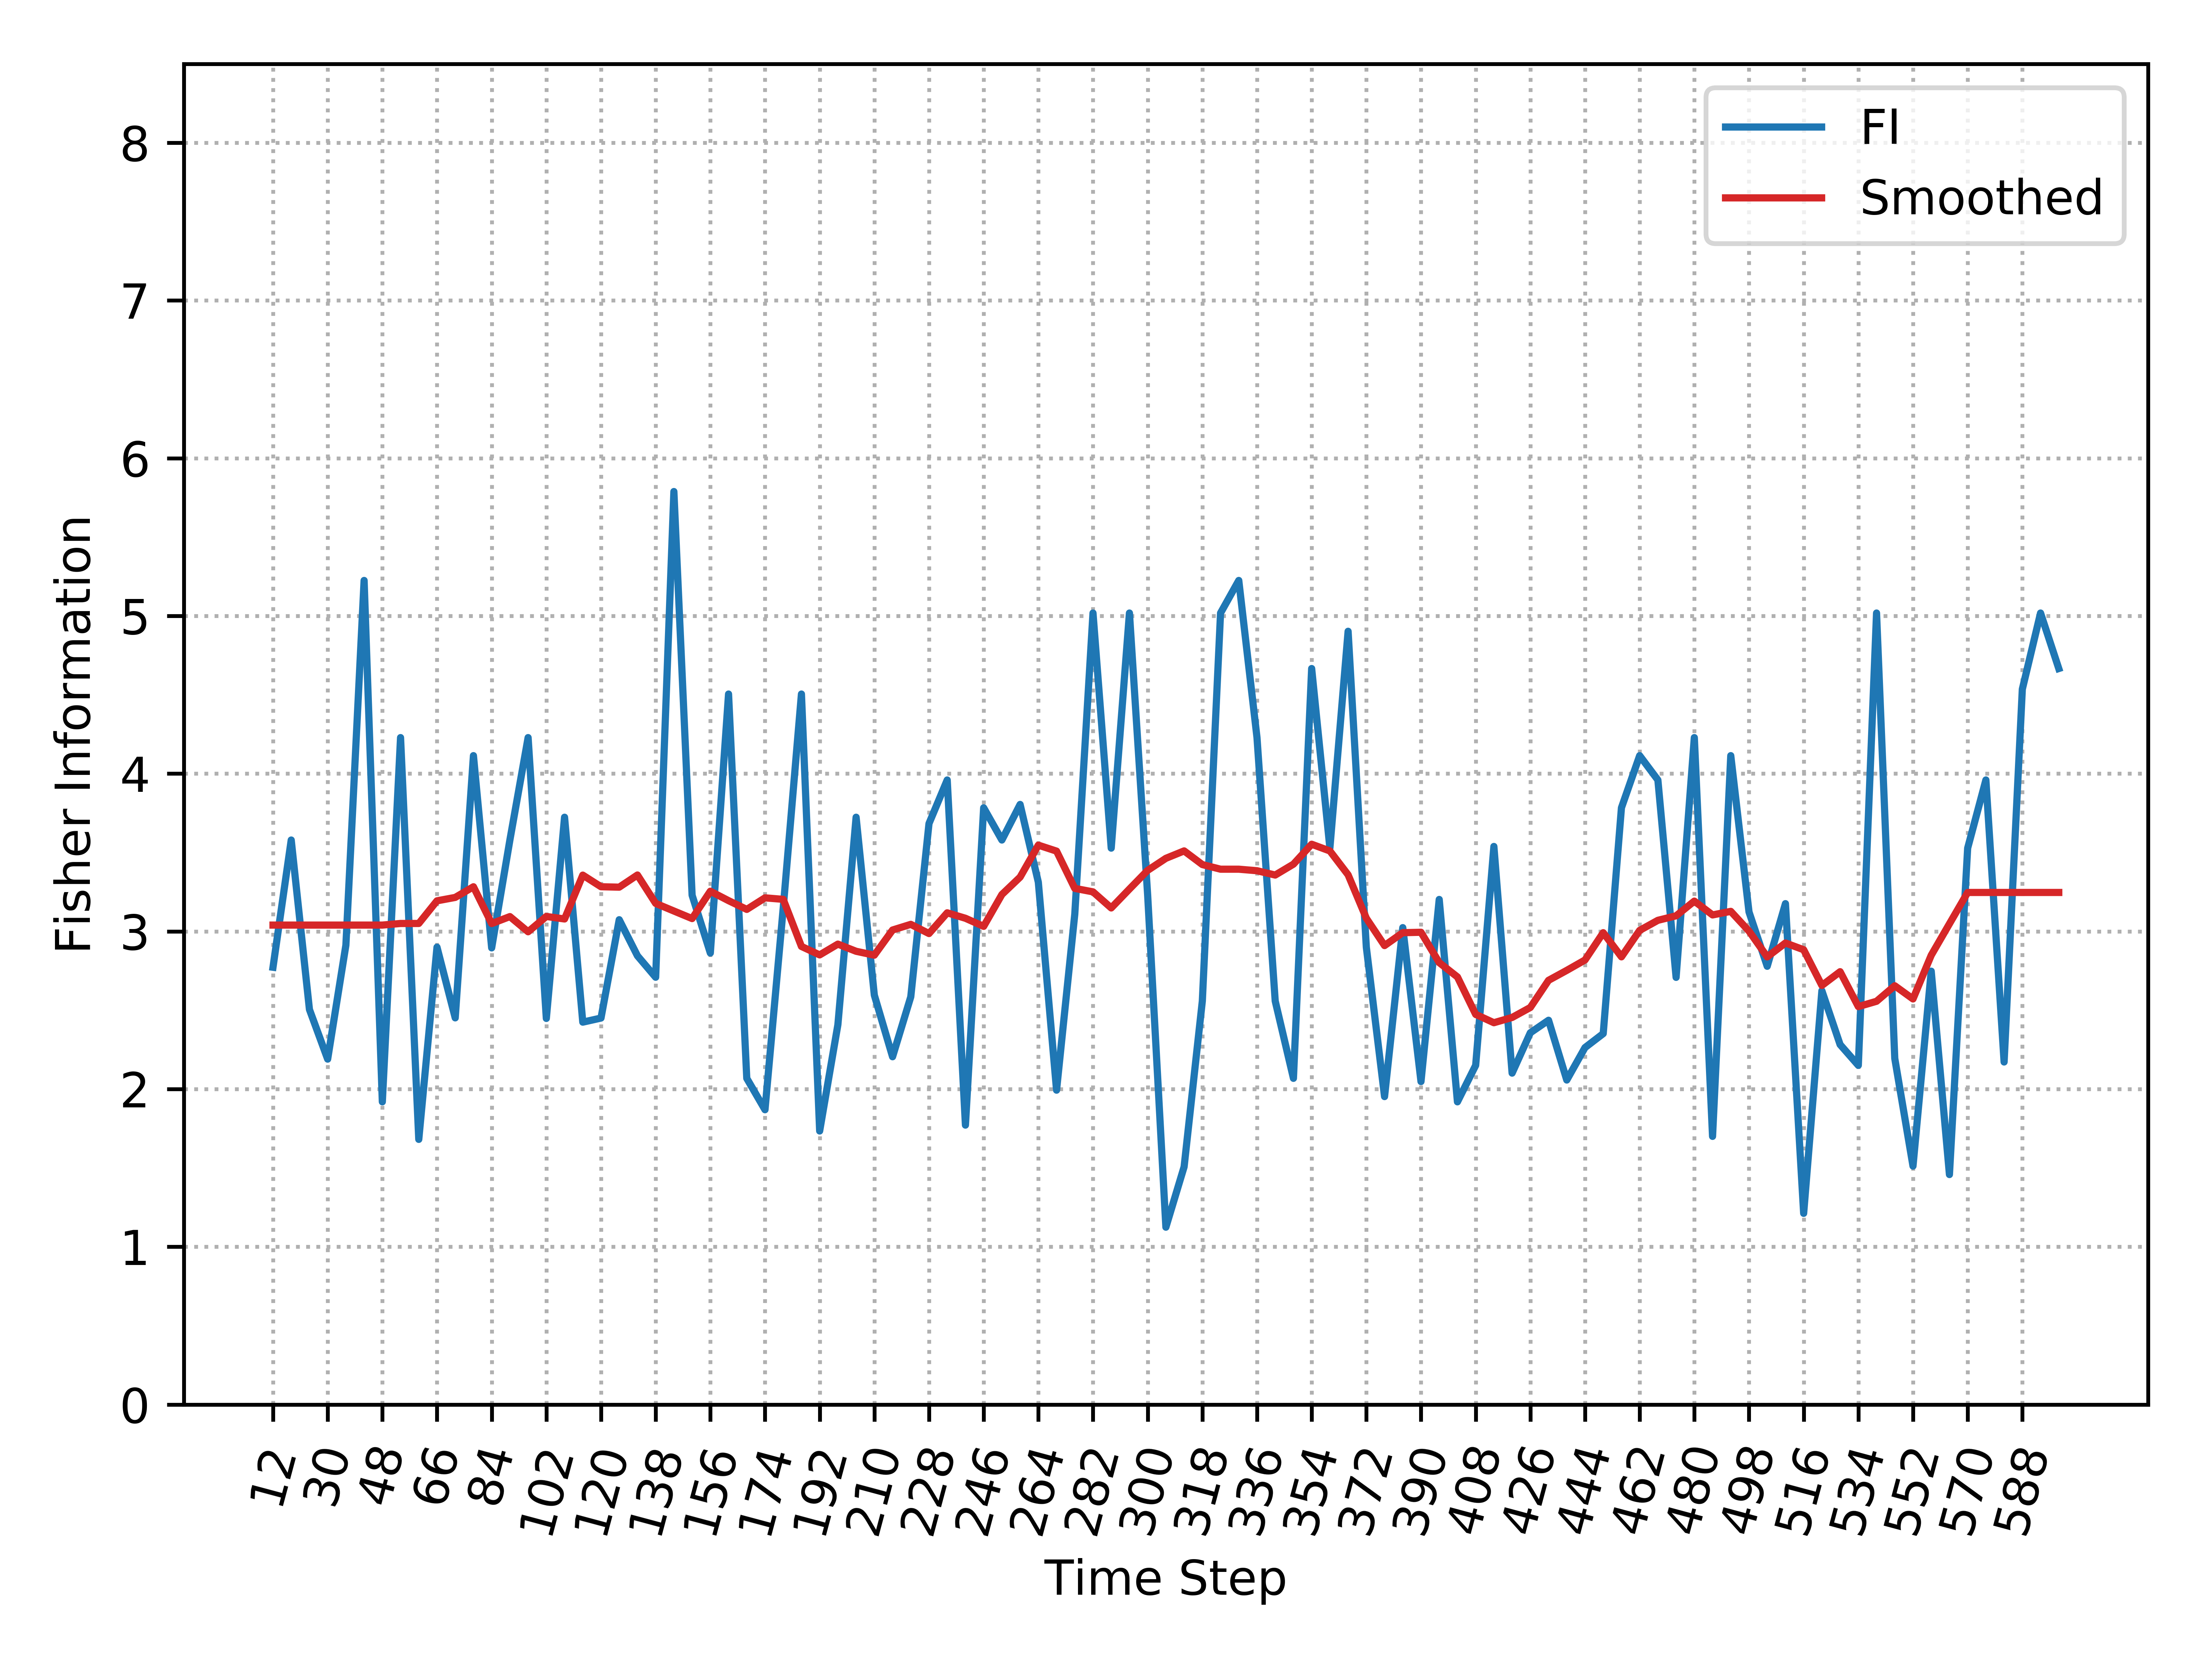

Data behind this chart, as committed beside it:
, Time_Step, FI, Smooth_FI
0, 12, 2.773, 3.04
1, 18, 3.579, 3.04
2, 24, 2.505, 3.04
3, 30, 2.19, 3.04
4, 36, 2.913, 3.04
5, 42, 5.225, 3.04
6, 48, 1.919, 3.04
7, 54, 4.229, 3.05
8, 60, 1.681, 3.05
9, 66, 2.9, 3.194
10, 72, 2.452, 3.215
11, 78, 4.114, 3.283
12, 84, 2.895, 3.05
13, 90, 3.579, 3.094
14, 96, 4.229, 2.998
15, 102, 2.448, 3.095
16, 108, 3.724, 3.079
17, 114, 2.425, 3.357
18, 120, 2.451, 3.283
19, 126, 3.074, 3.28
20, 132, 2.845, 3.358
21, 138, 2.709, 3.178
22, 144, 5.789, 3.129
23, 150, 3.229, 3.081
24, 156, 2.863, 3.255
25, 162, 4.505, 3.195
26, 168, 2.068, 3.139
27, 174, 1.869, 3.213
28, 180, 3.148, 3.203
29, 186, 4.505, 2.905
30, 192, 1.734, 2.851
31, 198, 2.408, 2.919
32, 204, 3.724, 2.874
33, 210, 2.596, 2.849
34, 216, 2.205, 3.009
35, 222, 2.585, 3.045
36, 228, 3.684, 2.986
37, 234, 3.96, 3.118
38, 240, 1.772, 3.083
39, 246, 3.784, 3.032
40, 252, 3.579, 3.234
41, 258, 3.805, 3.344
42, 264, 3.312, 3.547
43, 270, 1.993, 3.509
44, 276, 3.109, 3.273
45, 282, 5.019, 3.251
46, 288, 3.528, 3.149
47, 294, 5.019, 3.269
48, 300, 3.229, 3.387
49, 306, 1.125, 3.463
50, 312, 1.507, 3.51
51, 318, 2.558, 3.424
52, 324, 5.019, 3.394
53, 330, 5.225, 3.394
54, 336, 4.229, 3.385
55, 342, 2.558, 3.357
56, 348, 2.068, 3.426
57, 354, 4.667, 3.553
58, 360, 3.528, 3.51
59, 366, 4.903, 3.359
... 39 more rows
